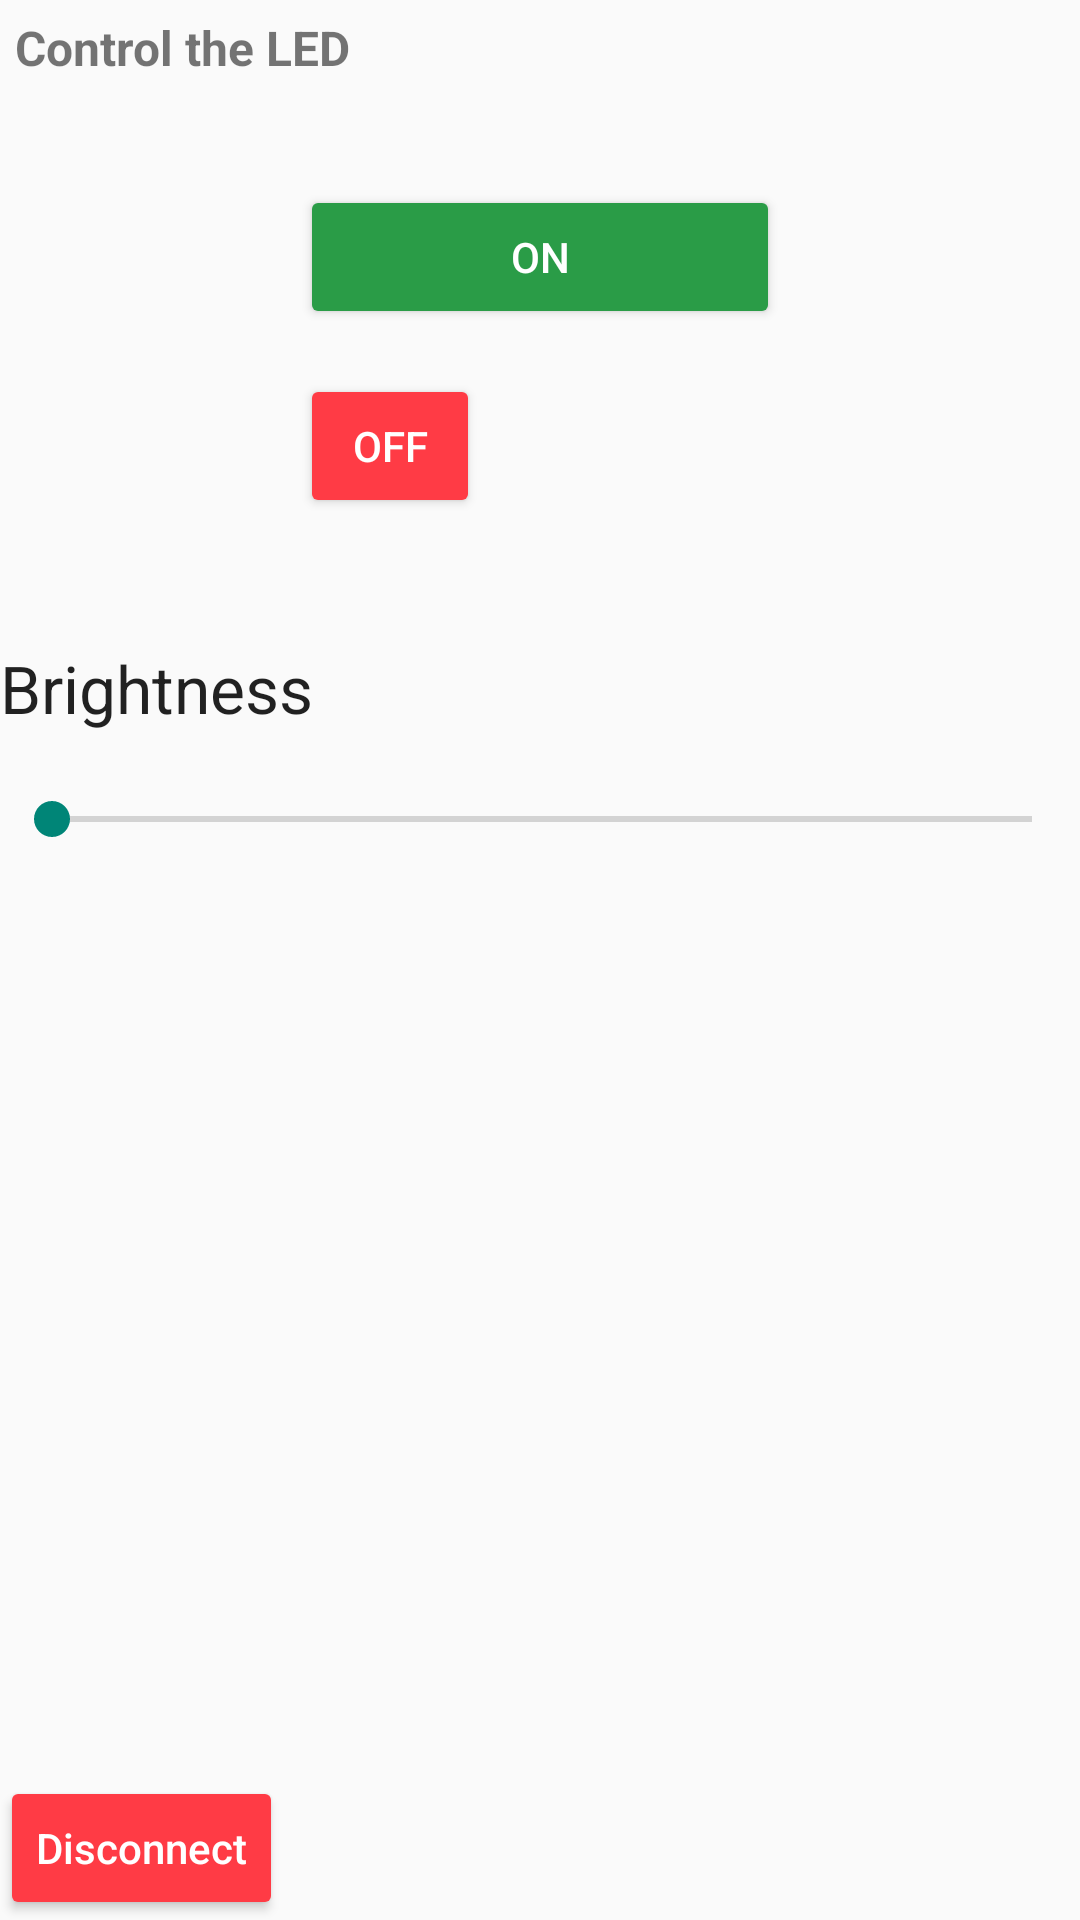

Android layout source for this screen:
<!-- AndroidManifest.xml: application theme Theme.AppCompat.Light.DarkActionBar -->
<!-- res/layout/activity_main.xml -->
<?xml version="1.0" encoding="utf-8"?>
<RelativeLayout xmlns:android="http://schemas.android.com/apk/res/android"
    xmlns:tools="http://schemas.android.com/tools"
    android:id="@+id/activity_main"
    android:layout_width="match_parent"
    android:layout_height="match_parent"
    tools:context="com.example.example.ledcontroller.MainActivity">

        <TextView
            android:layout_width="wrap_content"
            android:layout_height="wrap_content"
            android:text="Control the LED"
            android:textSize="16sp"
            android:id="@+id/textView2"
            android:padding="5dp"
            android:textStyle="bold"
            android:layout_alignParentTop="true"
            android:layout_alignParentLeft="true"
            android:layout_alignParentStart="true" />

        <SeekBar
            android:layout_width="wrap_content"
            android:layout_height="wrap_content"
            android:id="@+id/seekBar"
            android:max="255"
            android:progress="1"
            android:indeterminate="false"
            android:layout_below="@+id/textView3"
            android:layout_alignParentLeft="true"
            android:layout_alignParentStart="true"
            android:layout_alignParentRight="true"
            android:layout_alignParentEnd="true" />

        <TextView
            android:layout_width="wrap_content"
            android:layout_height="wrap_content"
            android:textAppearance="?android:attr/textAppearanceLarge"
            android:text="Brightness"
            android:layout_marginBottom="20dp"
            android:id="@+id/textView3"
            android:layout_marginTop="42dp"
            android:layout_below="@+id/button3"
            android:layout_alignParentLeft="true"
            android:layout_alignParentStart="true" />

        <Button
            android:layout_width="wrap_content"
            android:layout_height="wrap_content"
            android:text="ON"
            android:layout_marginEnd="100dp"
            android:layout_marginStart="100dp"
            android:textColor="@color/white"
            android:theme="@style/LedON"
            android:id="@+id/button2"
            android:layout_marginTop="30dp"
            android:layout_below="@+id/textView2"
            android:layout_alignParentLeft="true"
            android:layout_alignParentStart="true"
            android:layout_alignRight="@+id/seekBar"
            android:layout_alignEnd="@+id/seekBar" />

        <Button
            android:layout_width="wrap_content"
            android:layout_height="wrap_content"
            android:text="OFF"
            android:id="@+id/button3"
            android:layout_marginEnd="100dp"
            android:layout_marginStart="100dp"
            android:textColor="@color/white"
            android:theme="@style/LedOFF"
            android:layout_marginTop="15dp"
            android:layout_below="@+id/button2"
            android:layout_alignParentLeft="true"
            android:layout_alignParentStart="true"
            android:layout_alignRight="@+id/button2"
            android:layout_alignEnd="@+id/button2" />

        <Button
            android:layout_width="wrap_content"
            android:layout_height="wrap_content"
            android:theme="@style/Disconnect"
            android:text="Disconnect"
            android:textAllCaps="false"
            android:textColor="@color/white"
            android:id="@+id/button4"
            android:layout_alignParentBottom="true"
            android:layout_alignParentLeft="true"
            android:layout_alignParentStart="true" />

        <TextView
            android:layout_width="wrap_content"
            android:layout_height="wrap_content"
            android:id="@+id/lumn"
            android:layout_alignTop="@+id/textView3"
            android:layout_toEndOf="@+id/button4"
            android:layout_marginLeft="6dp"
            android:layout_marginStart="6dp"
            android:layout_alignParentRight="true"
            android:layout_alignParentEnd="true"
            android:layout_above="@+id/seekBar"
            android:layout_toRightOf="@+id/button4" />
</RelativeLayout>
<!-- resources referenced by this layout -->
<resources>
  <color name="white">#FFFFFF</color>
  <style name="Disconnect" parent="Theme.AppCompat.Light">
          <item name="colorControlHighlight">@color/pink</item>
          <item name="colorButtonNormal">@color/red</item>
      </style>
  <style name="LedOFF" parent="Theme.AppCompat.Light">
          <item name="colorControlHighlight">@color/pink</item>
          <item name="colorButtonNormal">@color/red</item>
      </style>
  <style name="LedON" parent="Theme.AppCompat.Light">
          <item name="colorControlHighlight">@color/light_green</item>
          <item name="colorButtonNormal">@color/green</item>
      </style>
  <color name="pink">#ff6b6b</color>
  <color name="red">#ff3b45</color>
  <color name="light_green">#51ff7d</color>
  <color name="green">#2a9c47</color>
</resources>
